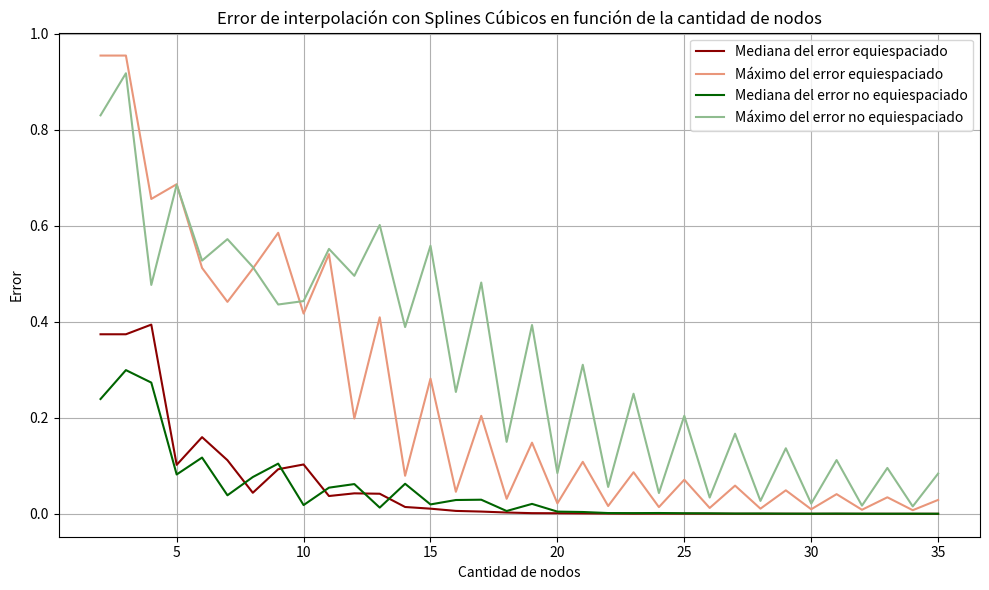
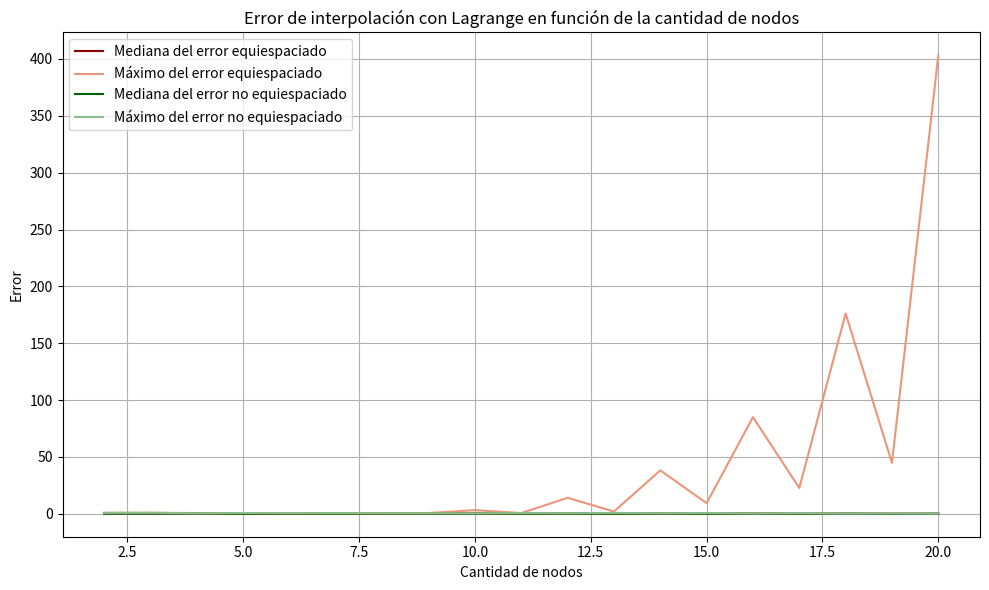

Recreate these plots in Python, in order. (Note: this script raises an exception after producing the figures.)
import numpy as np
import matplotlib.pyplot as plt
from scipy.interpolate import lagrange
from scipy.interpolate import CubicSpline
from scipy.interpolate import interp1d

def fa(x):
    return 0.3 ** abs(abs((x) ))* np.sin(4 * x) - np.tanh(2 * x) + 2

xa_min = -4
xa_max = 4

def equispaced_points(a, b, num_points):
    return np.linspace(a, b, num_points)

# criterio para elegir puntos no equiespaciados
def chebyshev_points(a, b, num_points):
    return (a + b) / 2 + (b - a) / 2 * np.cos((2 * np.arange(1, num_points + 1) - 1) * np.pi / (2 * num_points))

def generate_midpoints(lst): # -> solo los midpoints
        midpoints = []
        for i in range(len(lst) - 1):
            midpoint = (lst[i] + lst[i+1]) / 2.0
            midpoints.append(midpoint)
        return np.array(midpoints)

    # def generate_midpoints(lst): # -> los midpoints y los puntos de interpolación
    #     midpoints = []
    #     for i in range(len(lst) - 1):
    #         midpoint = (lst[i] + lst[i+1]) / 2.0
    #         midpoints.extend([lst[i], midpoint])
    #     midpoints.append(lst[-1])  # Agregar el último elemento de la lista original
    #     return np.array(midpoints)
    
def graficar_interpol_ambos_puntos(f_interpol_equispaced, f_interpol_nonequispaced, x_equispaced_fa, y_equispaced_fa, x_nonequispaced_fa, y_nonequispaced_fa, x_compare_equipoints_fa, x_compare_nonequipoints_fa, method, q_points):
    fig, axs = plt.subplots(1, 2, figsize=(16, 6))
    
    points_to_study_function = equispaced_points(-3.97, 3.97, 150)
    points_to_study_equifunction = equispaced_points(-4, 4, 150)
    
    axs[0].plot(points_to_study_function, fa(points_to_study_function), label='$f_a(x)$', linestyle='--', color='black')  # Graficar la función fa(x)
    axs[0].plot(x_equispaced_fa, y_equispaced_fa, 'o', label='$Puntos de Colocación$ (Equispaciado)', color = 'blue')
    axs[0].plot(points_to_study_equifunction, f_interpol_equispaced(points_to_study_equifunction), label='$Interpolación$ (Equispaciado)', color = 'green')
    axs[0].plot(x_nonequispaced_fa, y_nonequispaced_fa, 'o', label='$Puntos de Colocación$ (No equiespaciado)', color = 'orange')
    axs[0].plot(points_to_study_function, f_interpol_nonequispaced(points_to_study_function), label='$Interpolación$ (No equiespaciado)', color = 'red')
    axs[0].set_xlabel('$x$')
    axs[0].set_ylabel('$f_a(x)$')
    axs[0].set_title(f"Interpolación de $f_a(x)$ con {method} con {q_points} Puntos de Colocación")
    axs[0].legend()
    axs[0].grid(True)
    
    error_equispaced_w_midpoints = np.abs(fa(x_compare_equipoints_fa) - f_interpol_equispaced(x_compare_equipoints_fa))
    error_nonequispaced_w_midpoints = np.abs(fa(x_compare_nonequipoints_fa) - f_interpol_nonequispaced(x_compare_nonequipoints_fa))

    axs[1].plot(x_compare_equipoints_fa, error_equispaced_w_midpoints, 'o')
    axs[1].plot(x_compare_nonequipoints_fa, error_nonequispaced_w_midpoints, 'o')
    axs[1].plot(x_compare_equipoints_fa, error_equispaced_w_midpoints)
    axs[1].plot(x_compare_nonequipoints_fa, error_nonequispaced_w_midpoints)
    axs[1].set_xlabel('$x$')
    axs[1].set_ylabel('$Error$')
    axs[1].set_title(f"Error de Interpolación con {method} de $f_a(x)$ con {q_points} puntos")
    axs[1].grid(True)

    median_error_equispaced = np.median(error_equispaced_w_midpoints)
    median_error_nonequispaced = np.median(error_nonequispaced_w_midpoints)

    legend_equispaced = f'$Error$ (Equispaciado) - \n$Mediana:$ {median_error_equispaced:.5f}'
    legend_nonequispaced = f'$Error$ (No equiespaciado) - \n$Mediana:$ {median_error_nonequispaced:.5f}'

    axs[1].legend([legend_equispaced, legend_nonequispaced], fontsize='small')
    
    plt.tight_layout()
    plt.show()
    
    
# def graficar_error(f_interpol_equispaced, f_interpol_nonequispaced, x_compare_equipoints_fa, x_compare_nonequipoints_fa, method, q_points):
#     error_equispaced_w_midpoints = np.abs(fa(x_compare_equipoints_fa) - f_interpol_equispaced(x_compare_equipoints_fa))
#     error_nonequispaced_w_midpoints = np.abs(fa(x_compare_nonequipoints_fa) - f_interpol_nonequispaced(x_compare_nonequipoints_fa))

#     plt.figure(figsize=(10, 6))
#     plt.plot(x_compare_equipoints_fa, error_equispaced_w_midpoints, 'o')
#     plt.plot(x_compare_nonequipoints_fa, error_nonequispaced_w_midpoints, 'o')
#     plt.plot(x_compare_equipoints_fa, error_equispaced_w_midpoints, label='$Error$ (Equispaciado)')
#     plt.plot(x_compare_nonequipoints_fa, error_nonequispaced_w_midpoints, label='$Error$ (No equiespaciado)')
#     plt.xlabel('$x$')
#     plt.ylabel('$Error$')
#     plt.title(f"Error de Interpolación con {method} de $f_a(x)$ con {q_points} puntos")
#     plt.legend()
#     plt.grid(True)
#     plt.show()

def interpolacion_lineal(x, x1, y1, x2, y2):
    m = (y2 - y1) / (x2 - x1)
    return m * (x - x1) + y1


def linear_interpol(num_points):
    x_equispaced_fa = equispaced_points(xa_min, xa_max, num_points)
    x_nonequispaced_fa = chebyshev_points(xa_min, xa_max, num_points)

    y_equispaced_fa = fa(x_equispaced_fa)
    y_nonequispaced_fa = fa(x_nonequispaced_fa)

    fa_linear_equispaced = interp1d(x_equispaced_fa, y_equispaced_fa)
    fa_linear_nonequispaced = interp1d(x_nonequispaced_fa, y_nonequispaced_fa)

    # buscar puntos para comparar -> para el error
    x_compare_equipoints_fa = generate_midpoints(x_equispaced_fa)
    x_compare_nonequipoints_fa = generate_midpoints(x_nonequispaced_fa)
    
    graficar_interpol_ambos_puntos(fa_linear_equispaced, fa_linear_nonequispaced, x_equispaced_fa, y_equispaced_fa, x_nonequispaced_fa, y_nonequispaced_fa, x_compare_equipoints_fa, x_compare_nonequipoints_fa, "Lineal", num_points)

def lagrange_interpol(num_points):
            
    x_equispaced_fa = equispaced_points(xa_min, xa_max, num_points)
    x_nonequispaced_fa = chebyshev_points(xa_min, xa_max, num_points)

    y_equispaced_fa = fa(x_equispaced_fa)
    y_nonequispaced_fa = fa(x_nonequispaced_fa)

    fa_lagrange_equispaced = lagrange(x_equispaced_fa, y_equispaced_fa)
    fa_lagrange_nonequispaced = lagrange(x_nonequispaced_fa, y_nonequispaced_fa)

    # buscar puntos para comparar -> para el error
    x_compare_equipoints_fa = generate_midpoints(x_equispaced_fa)
    x_compare_nonequipoints_fa = generate_midpoints(x_nonequispaced_fa)
    
    graficar_interpol_ambos_puntos(fa_lagrange_equispaced, fa_lagrange_nonequispaced, x_equispaced_fa, y_equispaced_fa, x_nonequispaced_fa, y_nonequispaced_fa, x_compare_equipoints_fa, x_compare_nonequipoints_fa, "Lagrange", num_points)

    # graficar_error(fa_lagrange_equispaced, fa_lagrange_nonequispaced, x_compare_equipoints_fa, x_compare_nonequipoints_fa, method, q_points)


def splines_interpol(num_points):
    x_equispaced_fa = equispaced_points(xa_min, xa_max, num_points)
    x_nonequispaced_fa = chebyshev_points(xa_min, xa_max, num_points)

    y_equispaced_fa = fa(x_equispaced_fa)
    y_nonequispaced_fa = fa(x_nonequispaced_fa)

    spline_equispaced_fa = CubicSpline(x_equispaced_fa, y_equispaced_fa)

    sorted_few_indices = np.argsort(x_nonequispaced_fa)
    x_nonequispaced_fa_sorted = x_nonequispaced_fa[sorted_few_indices]
    y_nonequispaced_fa_sorted = y_nonequispaced_fa[sorted_few_indices]
    
    x_compare_equipoints_fa = generate_midpoints(x_equispaced_fa)
    x_compare_nonequipoints_fa = generate_midpoints(x_nonequispaced_fa_sorted)

    spline_nonequispaced_fa = CubicSpline(x_nonequispaced_fa_sorted, y_nonequispaced_fa_sorted)
    
    graficar_interpol_ambos_puntos(spline_equispaced_fa, spline_nonequispaced_fa, x_equispaced_fa, y_equispaced_fa, x_nonequispaced_fa, y_nonequispaced_fa, x_compare_equipoints_fa, x_compare_nonequipoints_fa, "Splines Cúbicos", num_points)

    # graficar_error(spline_equispaced_fa, spline_nonequispaced_fa, x_compare_equipoints_fa, x_compare_nonequipoints_fa, method, q_points)


def graficar_error_por_nodos(nodes_q, func, func_text):
    x = np.linspace(xa_min, xa_max, 100)
    y = fa(x)
    error_equiespaced_median = []
    error_nonequispaced_median = []
    error_equiespaced_max = []
    error_nonequispaced_max = []
    
    nodes = [x for x in range(2, nodes_q+1)]
    for node in nodes:
        x_equispaced = np.linspace(xa_min, xa_max, node)
        x_nonequispaced = np.sort(chebyshev_points(xa_min, xa_max, node))
        
        z_equispaced = fa(x_equispaced)
        z_nonequispaced = fa(x_nonequispaced)
        
        y_interp_equispaced = func(x_equispaced, z_equispaced) (x)
        y_interp_nonequispaced = func(x_nonequispaced, z_nonequispaced) (x)
        
        error_equispaced = np.abs(y - y_interp_equispaced)
        error_nonequispaced = np.abs(y - y_interp_nonequispaced)
        
        error_equiespaced_median.append(np.median(error_equispaced))
        error_nonequispaced_median.append(np.median(error_nonequispaced))
        
        error_equiespaced_max.append(np.max(error_equispaced))
        error_nonequispaced_max.append(np.max(error_nonequispaced))
        
    plt.figure(figsize=(10, 6))
    plt.plot(nodes, error_equiespaced_median, label='Mediana del error equiespaciado', color = "darkred")
    plt.plot(nodes, error_equiespaced_max, label='Máximo del error equiespaciado', color = "darksalmon")
    plt.plot(nodes, error_nonequispaced_median, label='Mediana del error no equiespaciado', color = "darkgreen")
    plt.plot(nodes, error_nonequispaced_max, label='Máximo del error no equiespaciado', color = "darkseagreen")
    plt.xlabel('Cantidad de nodos')
    plt.ylabel('Error')
    plt.title(f"Error de interpolación con {func_text} en función de la cantidad de nodos")
    plt.legend()
    plt.grid(True)
    plt.tight_layout()
    plt.show()

"""
grafiacar splines vs lagrange con su mejor version y error

"""    

def main():
    graficar_error_por_nodos(35, CubicSpline, "Splines Cúbicos")
    graficar_error_por_nodos(20, lagrange, "Lagrange")
    graficar_error_por_nodos(20, interp1d, "Interpolación lineal")
    linear_interpol(13)
    linear_interpol(20)
    linear_interpol(35)
    lagrange_interpol(13)
    lagrange_interpol(20)
    splines_interpol(13)
    splines_interpol(20)
    splines_interpol(35)
    
    
if __name__ == "__main__":
    main()
    
# comparar todos los errores en el mismo gráfico
